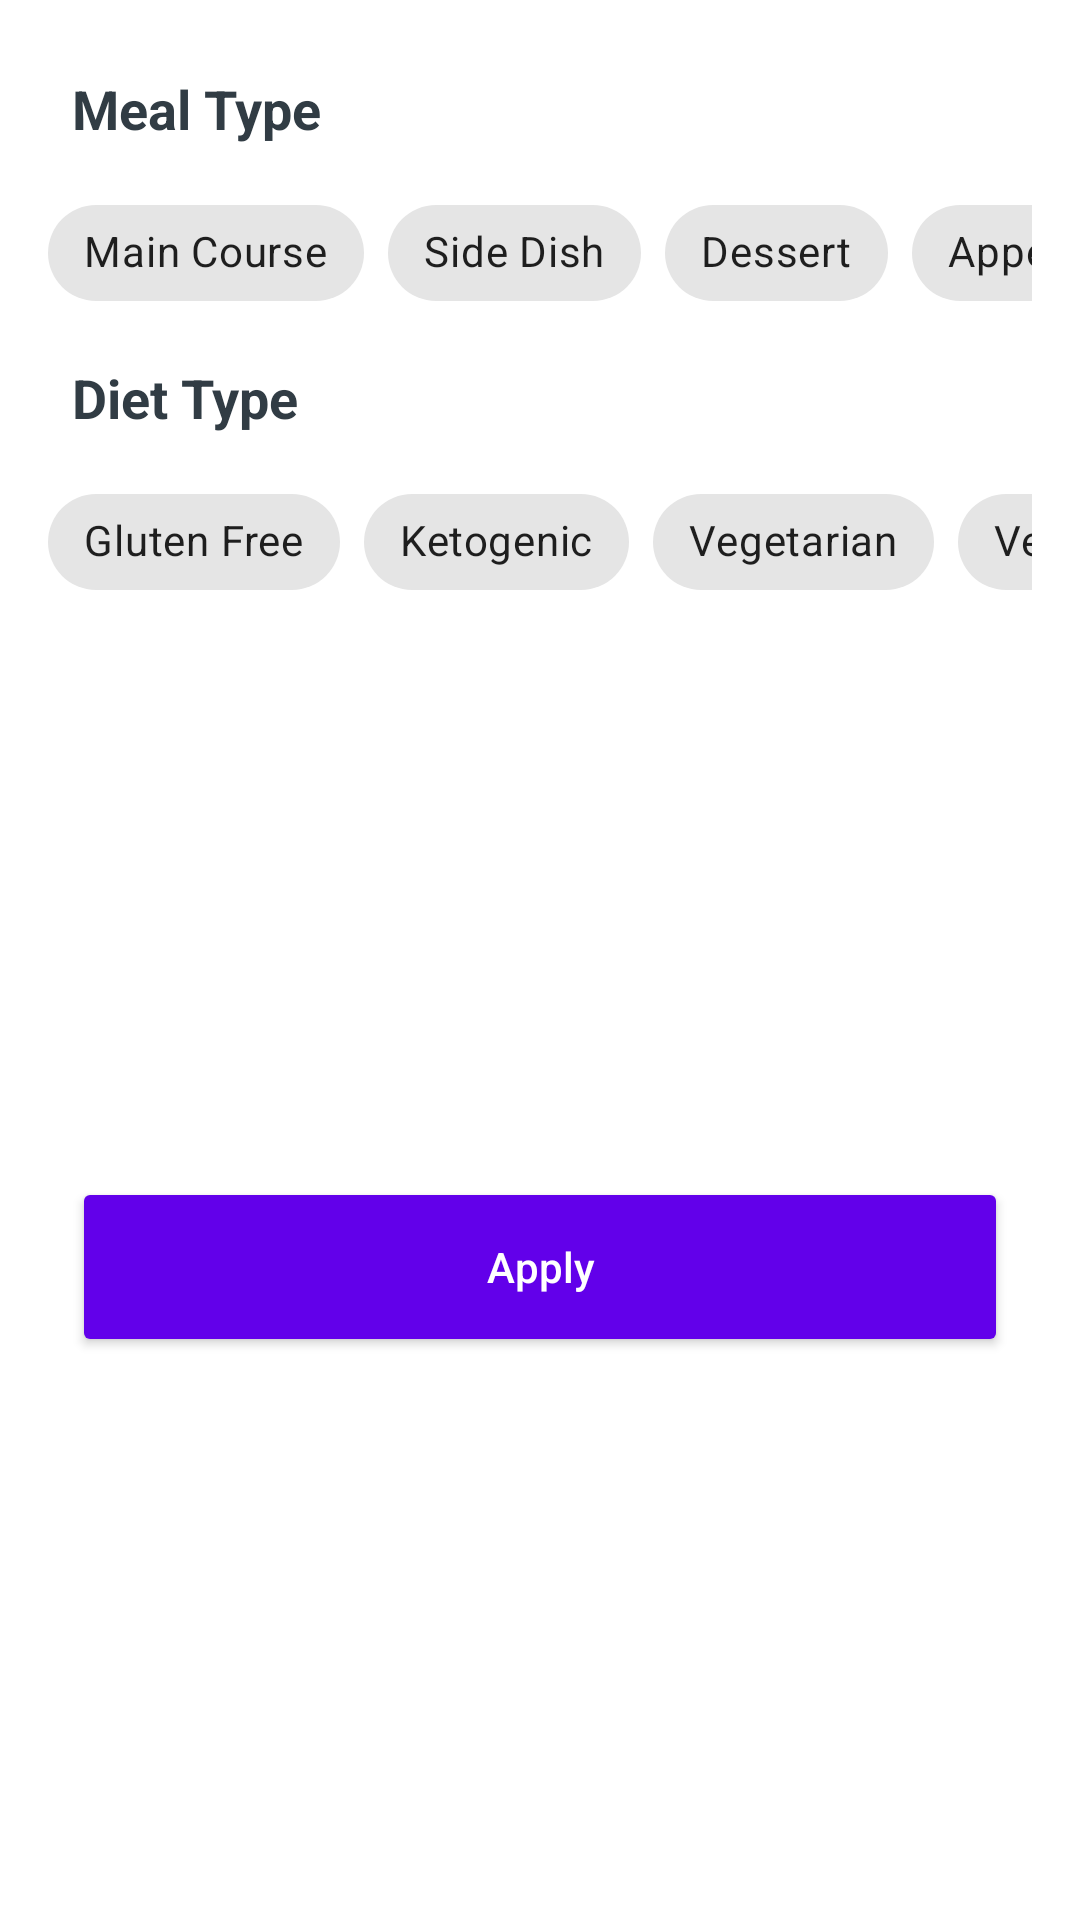

Here is an Android app screen rendered from its layout file. Give the layout XML and the strings, colors and styles it references.
<!-- AndroidManifest.xml: application theme Theme.MyFoodyApplication -->
<!-- res/layout/recipes_bottom_sheet.xml -->
<?xml version="1.0" encoding="utf-8"?>
<androidx.constraintlayout.widget.ConstraintLayout xmlns:android="http://schemas.android.com/apk/res/android"
    xmlns:app="http://schemas.android.com/apk/res-auto"
    xmlns:tools="http://schemas.android.com/tools"
    android:layout_width="match_parent"
    android:layout_height="wrap_content"
    android:background="@color/white"
    tools:context=".ui.fragments.recipes.bottomsheet.RecipesBottomSheet">

    <TextView
        android:id="@+id/mealType_txt"
        android:layout_width="wrap_content"
        android:layout_height="wrap_content"
        android:layout_marginStart="24dp"
        android:layout_marginTop="24dp"
        android:text="@string/meal_type"
        android:textColor="@color/dark"
        android:textSize="18sp"
        android:textStyle="bold"
        app:layout_constraintStart_toStartOf="parent"
        app:layout_constraintTop_toTopOf="parent" />

    <HorizontalScrollView
        android:id="@+id/mealType_scrollView"
        android:layout_width="match_parent"
        android:layout_height="wrap_content"
        android:layout_marginStart="16dp"
        android:layout_marginTop="12dp"
        android:layout_marginEnd="16dp"
        android:scrollbars="none"
        app:layout_constraintEnd_toEndOf="parent"
        app:layout_constraintStart_toStartOf="parent"
        app:layout_constraintTop_toBottomOf="@+id/mealType_txt">

        <LinearLayout
            android:layout_width="wrap_content"
            android:layout_height="match_parent"
            android:orientation="horizontal">

            <com.google.android.material.chip.ChipGroup
                android:id="@+id/mealType_chipGroup"
                android:layout_width="match_parent"
                android:layout_height="match_parent"
                app:checkedChip="@+id/main_course_chip"
                app:selectionRequired="true"
                app:singleLine="true"
                app:singleSelection="true">

                <com.google.android.material.chip.Chip
                    android:id="@+id/main_course_chip"
                    style="@style/CustomChipStyle"
                    android:layout_width="wrap_content"
                    android:layout_height="wrap_content"
                    android:text="@string/main_course" />

                <com.google.android.material.chip.Chip
                    android:id="@+id/side_dish_chip"
                    style="@style/CustomChipStyle"
                    android:layout_width="wrap_content"
                    android:layout_height="wrap_content"
                    android:text="@string/side_dish" />

                <com.google.android.material.chip.Chip
                    android:id="@+id/dessert_chip"
                    style="@style/CustomChipStyle"
                    android:layout_width="wrap_content"
                    android:layout_height="wrap_content"
                    android:text="@string/dessert" />

                <com.google.android.material.chip.Chip
                    android:id="@+id/appetizer_chip"
                    style="@style/CustomChipStyle"
                    android:layout_width="wrap_content"
                    android:layout_height="wrap_content"
                    android:text="@string/appetizer" />

                <com.google.android.material.chip.Chip
                    android:id="@+id/salad_chip"
                    style="@style/CustomChipStyle"
                    android:layout_width="wrap_content"
                    android:layout_height="wrap_content"
                    android:text="@string/salad" />

                <com.google.android.material.chip.Chip
                    android:id="@+id/bread_chip"
                    style="@style/CustomChipStyle"
                    android:layout_width="wrap_content"
                    android:layout_height="wrap_content"
                    android:text="@string/bread" />

                <com.google.android.material.chip.Chip
                    android:id="@+id/breakfast_chip"
                    style="@style/CustomChipStyle"
                    android:layout_width="wrap_content"
                    android:layout_height="wrap_content"
                    android:text="@string/breakfast" />

                <com.google.android.material.chip.Chip
                    android:id="@+id/soup_chip"
                    style="@style/CustomChipStyle"
                    android:layout_width="wrap_content"
                    android:layout_height="wrap_content"
                    android:text="@string/soup" />

                <com.google.android.material.chip.Chip
                    android:id="@+id/beverage_chip"
                    style="@style/CustomChipStyle"
                    android:layout_width="wrap_content"
                    android:layout_height="wrap_content"
                    android:text="@string/beverage" />

                <com.google.android.material.chip.Chip
                    android:id="@+id/sauce_chip"
                    style="@style/CustomChipStyle"
                    android:layout_width="wrap_content"
                    android:layout_height="wrap_content"
                    android:text="@string/sauce" />

                <com.google.android.material.chip.Chip
                    android:id="@+id/marinade_chip"
                    style="@style/CustomChipStyle"
                    android:layout_width="wrap_content"
                    android:layout_height="wrap_content"
                    android:text="@string/marinade" />

                <com.google.android.material.chip.Chip
                    android:id="@+id/finger_food_chip"
                    style="@style/CustomChipStyle"
                    android:layout_width="wrap_content"
                    android:layout_height="wrap_content"
                    android:text="@string/fingerfood" />

                <com.google.android.material.chip.Chip
                    android:id="@+id/snack_chip"
                    style="@style/CustomChipStyle"
                    android:layout_width="wrap_content"
                    android:layout_height="wrap_content"
                    android:text="@string/snack" />

                <com.google.android.material.chip.Chip
                    android:id="@+id/drink_chip"
                    style="@style/CustomChipStyle"
                    android:layout_width="wrap_content"
                    android:layout_height="wrap_content"
                    android:text="@string/drink" />
            </com.google.android.material.chip.ChipGroup>
        </LinearLayout>
    </HorizontalScrollView>

    <TextView
        android:id="@+id/dietType_txt"
        android:layout_width="wrap_content"
        android:layout_height="wrap_content"
        android:layout_marginStart="24dp"
        android:layout_marginTop="12dp"
        android:text="@string/diet_type"
        android:textColor="@color/dark"
        android:textSize="18sp"
        android:textStyle="bold"
        app:layout_constraintStart_toStartOf="parent"
        app:layout_constraintTop_toBottomOf="@+id/mealType_scrollView" />

    <HorizontalScrollView
        android:id="@+id/dietType_scrollView"
        android:layout_width="match_parent"
        android:layout_height="wrap_content"
        android:layout_marginStart="16dp"
        android:layout_marginTop="12dp"
        android:layout_marginEnd="16dp"
        android:scrollbars="none"
        app:layout_constraintEnd_toEndOf="parent"
        app:layout_constraintStart_toStartOf="parent"
        app:layout_constraintTop_toBottomOf="@+id/dietType_txt">

        <LinearLayout
            android:layout_width="wrap_content"
            android:layout_height="match_parent"
            android:orientation="horizontal">

            <com.google.android.material.chip.ChipGroup
                android:id="@+id/dietType_chipGroup"
                android:layout_width="match_parent"
                android:layout_height="match_parent"
                app:checkedChip="@+id/gluten_free_chip"
                app:selectionRequired="true"
                app:singleLine="true"
                app:singleSelection="true">

                <com.google.android.material.chip.Chip
                    android:id="@+id/gluten_free_chip"
                    style="@style/CustomChipStyle"
                    android:layout_width="wrap_content"
                    android:layout_height="wrap_content"
                    android:text="@string/gluten_free" />

                <com.google.android.material.chip.Chip
                    android:id="@+id/ketogenic_chip"
                    style="@style/CustomChipStyle"
                    android:layout_width="wrap_content"
                    android:layout_height="wrap_content"
                    android:text="@string/ketogenic" />

                <com.google.android.material.chip.Chip
                    android:id="@+id/vegetarian_chip"
                    style="@style/CustomChipStyle"
                    android:layout_width="wrap_content"
                    android:layout_height="wrap_content"
                    android:text="@string/vegetarian" />

                <com.google.android.material.chip.Chip
                    android:id="@+id/vegan_chip"
                    style="@style/CustomChipStyle"
                    android:layout_width="wrap_content"
                    android:layout_height="wrap_content"
                    android:text="@string/vegan" />

                <com.google.android.material.chip.Chip
                    android:id="@+id/pescetarian_chip"
                    style="@style/CustomChipStyle"
                    android:layout_width="wrap_content"
                    android:layout_height="wrap_content"
                    android:text="@string/pescetarian" />

                <com.google.android.material.chip.Chip
                    android:id="@+id/paleo_chip"
                    style="@style/CustomChipStyle"
                    android:layout_width="wrap_content"
                    android:layout_height="wrap_content"
                    android:text="@string/paleo" />

                <com.google.android.material.chip.Chip
                    android:id="@+id/primal_chip"
                    style="@style/CustomChipStyle"
                    android:layout_width="wrap_content"
                    android:layout_height="wrap_content"
                    android:text="@string/primal" />

                <com.google.android.material.chip.Chip
                    android:id="@+id/whole30_chip"
                    style="@style/CustomChipStyle"
                    android:layout_width="wrap_content"
                    android:layout_height="wrap_content"
                    android:text="@string/whole30" />

            </com.google.android.material.chip.ChipGroup>
        </LinearLayout>
    </HorizontalScrollView>

    <Button
        android:id="@+id/apply_btn"
        android:layout_width="match_parent"
        android:layout_height="60dp"
        android:layout_marginStart="24dp"
        android:layout_marginTop="24dp"
        android:layout_marginEnd="24dp"
        android:layout_marginBottom="24dp"
        android:backgroundTint="@color/colorPrimary"
        android:text="@string/apply"
        android:textAllCaps="false"
        android:textColor="@color/white"
        app:layout_constraintBottom_toBottomOf="parent"
        app:layout_constraintEnd_toEndOf="parent"
        app:layout_constraintStart_toStartOf="parent"
        app:layout_constraintTop_toBottomOf="@+id/dietType_scrollView" />

</androidx.constraintlayout.widget.ConstraintLayout>
<!-- resources referenced by this layout -->
<resources>
  <color name="colorPrimary">#6200EA</color>
  <color name="dark">#313C44</color>
  <color name="white">#FFFFFF</color>
  <string name="appetizer">Appetizer</string>
  <string name="apply">Apply</string>
  <string name="beverage">Beverage</string>
  <string name="bread">Bread</string>
  <string name="breakfast">Breakfast</string>
  <string name="dessert">Dessert</string>
  <string name="diet_type">Diet Type</string>
  <string name="drink">Drink</string>
  <string name="fingerfood">FingerFood</string>
  <string name="gluten_free">Gluten Free</string>
  <string name="ketogenic">Ketogenic</string>
  <string name="main_course">Main Course</string>
  <string name="marinade">Marinade</string>
  <string name="meal_type">Meal Type</string>
  <string name="paleo">Paleo</string>
  <string name="pescetarian">Pescetarian</string>
  <string name="primal">Primal</string>
  <string name="salad">Salad</string>
  <string name="sauce">Sauce</string>
  <string name="side_dish">Side Dish</string>
  <string name="snack">Snack</string>
  <string name="soup">Soup</string>
  <string name="vegan">Vegan</string>
  <string name="vegetarian">Vegetarian</string>
  <string name="whole30">Whole30</string>
  <style name="CustomChipStyle" parent="Widget.MaterialComponents.Chip.Filter">
          <item name="chipBackgroundColor">@color/chip_background_color</item>
          <item name="android:textColor">@color/chip_text_color</item>
          <item name="checkedIconTint">@color/chip_text_color</item>
      </style>
  <style name="Theme.MyFoodyApplication" parent="Theme.MaterialComponents.DayNight.DarkActionBar">
          
          <item name="colorPrimary">@color/colorPrimary</item>
          <item name="colorPrimaryDark">@color/colorPrimaryDark</item>
          <item name="colorAccent">@color/colorAccent</item>
          
          <item name="android:statusBarColor" tools:targetApi="l">?attr/colorPrimaryVariant</item>
      </style>
  <color name="colorPrimaryDark">#5502C8</color>
  <color name="colorAccent">#9D46FF</color>
</resources>
